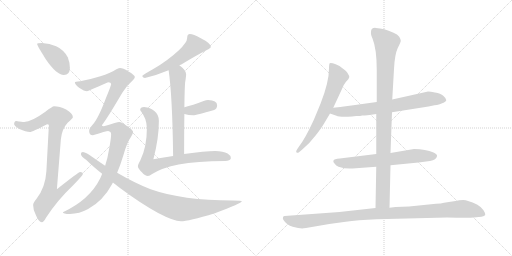
t = 0.00 s
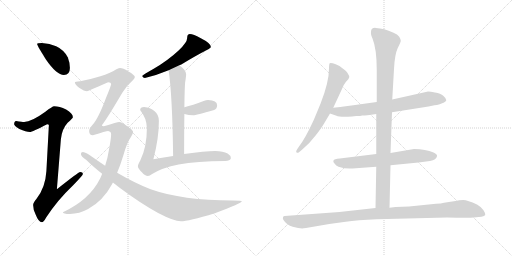
t = 2.25 s
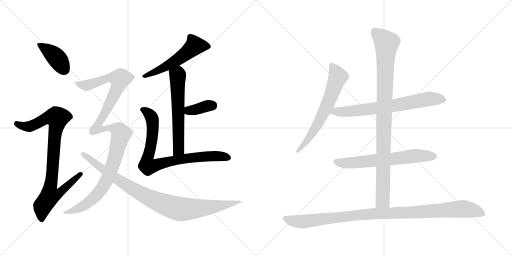
t = 4.51 s
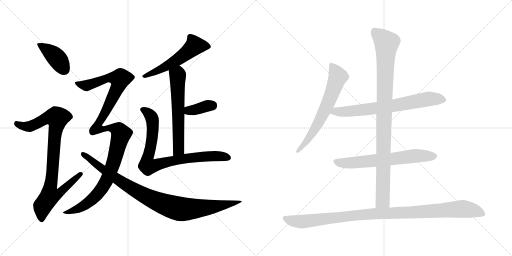
t = 6.76 s
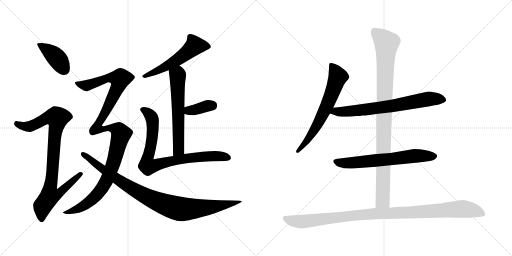
t = 9.02 s
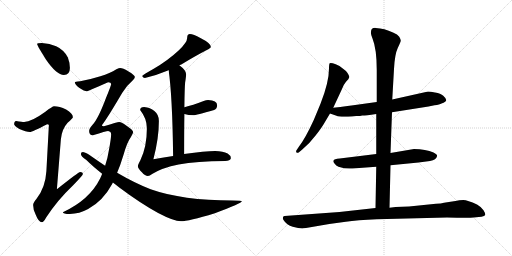
t = 11.27 s

The animated SVG that drew these frames (rendered in a browser with its animation timeline set to each time). Animation: 13 CSS @keyframes rules; one cycle of 11.27 s.

<svg version="1.1" viewBox="0 0 2048 1024" xmlns="http://www.w3.org/2000/svg">
  <g stroke="lightgray" stroke-dasharray="1,1" stroke-width="1" transform="scale(4, 4)">
    <line x1="0" y1="0" x2="256" y2="256"></line>
    <line x1="256" y1="0" x2="0" y2="256"></line>
    <line x1="128" y1="0" x2="128" y2="256"></line>
    <line x1="0" y1="128" x2="256" y2="128"></line>
    <line x1="256" y1="0" x2="512" y2="256"></line>
    <line x1="512" y1="0" x2="256" y2="256"></line>
    <line x1="384" y1="0" x2="384" y2="256"></line>
    <line x1="256" y1="128" x2="512" y2="128"></line>
  </g>
<g transform="scale(1, -1) translate(0, -850)">
   <style type="text/css">
    @keyframes keyframes0 {
      from {
       stroke: black;
       stroke-dashoffset: 404;
       stroke-width: 128;
       }
       57% {
       animation-timing-function: step-end;
       stroke: black;
       stroke-dashoffset: 0;
       stroke-width: 128;
       }
       to {
       stroke: black;
       stroke-width: 1024;
       }
       }
       #make-me-a-hanzi-animation-0 {
         animation: keyframes0 0.578776s both;
         animation-delay: 0.000000s;
         animation-timing-function: linear;
       }
    @keyframes keyframes1 {
      from {
       stroke: black;
       stroke-dashoffset: 915;
       stroke-width: 128;
       }
       75% {
       animation-timing-function: step-end;
       stroke: black;
       stroke-dashoffset: 0;
       stroke-width: 128;
       }
       to {
       stroke: black;
       stroke-width: 1024;
       }
       }
       #make-me-a-hanzi-animation-1 {
         animation: keyframes1 0.994629s both;
         animation-delay: 0.578776s;
         animation-timing-function: linear;
       }
    @keyframes keyframes2 {
      from {
       stroke: black;
       stroke-dashoffset: 553;
       stroke-width: 128;
       }
       64% {
       animation-timing-function: step-end;
       stroke: black;
       stroke-dashoffset: 0;
       stroke-width: 128;
       }
       to {
       stroke: black;
       stroke-width: 1024;
       }
       }
       #make-me-a-hanzi-animation-2 {
         animation: keyframes2 0.700033s both;
         animation-delay: 1.573405s;
         animation-timing-function: linear;
       }
    @keyframes keyframes3 {
      from {
       stroke: black;
       stroke-dashoffset: 610;
       stroke-width: 128;
       }
       67% {
       animation-timing-function: step-end;
       stroke: black;
       stroke-dashoffset: 0;
       stroke-width: 128;
       }
       to {
       stroke: black;
       stroke-width: 1024;
       }
       }
       #make-me-a-hanzi-animation-3 {
         animation: keyframes3 0.746419s both;
         animation-delay: 2.273438s;
         animation-timing-function: linear;
       }
    @keyframes keyframes4 {
      from {
       stroke: black;
       stroke-dashoffset: 365;
       stroke-width: 128;
       }
       54% {
       animation-timing-function: step-end;
       stroke: black;
       stroke-dashoffset: 0;
       stroke-width: 128;
       }
       to {
       stroke: black;
       stroke-width: 1024;
       }
       }
       #make-me-a-hanzi-animation-4 {
         animation: keyframes4 0.547038s both;
         animation-delay: 3.019857s;
         animation-timing-function: linear;
       }
    @keyframes keyframes5 {
      from {
       stroke: black;
       stroke-dashoffset: 824;
       stroke-width: 128;
       }
       73% {
       animation-timing-function: step-end;
       stroke: black;
       stroke-dashoffset: 0;
       stroke-width: 128;
       }
       to {
       stroke: black;
       stroke-width: 1024;
       }
       }
       #make-me-a-hanzi-animation-5 {
         animation: keyframes5 0.920573s both;
         animation-delay: 3.566895s;
         animation-timing-function: linear;
       }
    @keyframes keyframes6 {
      from {
       stroke: black;
       stroke-dashoffset: 1179;
       stroke-width: 128;
       }
       79% {
       animation-timing-function: step-end;
       stroke: black;
       stroke-dashoffset: 0;
       stroke-width: 128;
       }
       to {
       stroke: black;
       stroke-width: 1024;
       }
       }
       #make-me-a-hanzi-animation-6 {
         animation: keyframes6 1.209473s both;
         animation-delay: 4.487468s;
         animation-timing-function: linear;
       }
    @keyframes keyframes7 {
      from {
       stroke: black;
       stroke-dashoffset: 952;
       stroke-width: 128;
       }
       76% {
       animation-timing-function: step-end;
       stroke: black;
       stroke-dashoffset: 0;
       stroke-width: 128;
       }
       to {
       stroke: black;
       stroke-width: 1024;
       }
       }
       #make-me-a-hanzi-animation-7 {
         animation: keyframes7 1.024740s both;
         animation-delay: 5.696941s;
         animation-timing-function: linear;
       }
    @keyframes keyframes8 {
      from {
       stroke: black;
       stroke-dashoffset: 654;
       stroke-width: 128;
       }
       68% {
       animation-timing-function: step-end;
       stroke: black;
       stroke-dashoffset: 0;
       stroke-width: 128;
       }
       to {
       stroke: black;
       stroke-width: 1024;
       }
       }
       #make-me-a-hanzi-animation-8 {
         animation: keyframes8 0.782227s both;
         animation-delay: 6.721681s;
         animation-timing-function: linear;
       }
    @keyframes keyframes9 {
      from {
       stroke: black;
       stroke-dashoffset: 709;
       stroke-width: 128;
       }
       70% {
       animation-timing-function: step-end;
       stroke: black;
       stroke-dashoffset: 0;
       stroke-width: 128;
       }
       to {
       stroke: black;
       stroke-width: 1024;
       }
       }
       #make-me-a-hanzi-animation-9 {
         animation: keyframes9 0.826986s both;
         animation-delay: 7.503908s;
         animation-timing-function: linear;
       }
    @keyframes keyframes10 {
      from {
       stroke: black;
       stroke-dashoffset: 652;
       stroke-width: 128;
       }
       68% {
       animation-timing-function: step-end;
       stroke: black;
       stroke-dashoffset: 0;
       stroke-width: 128;
       }
       to {
       stroke: black;
       stroke-width: 1024;
       }
       }
       #make-me-a-hanzi-animation-10 {
         animation: keyframes10 0.780599s both;
         animation-delay: 8.330894s;
         animation-timing-function: linear;
       }
    @keyframes keyframes11 {
      from {
       stroke: black;
       stroke-dashoffset: 983;
       stroke-width: 128;
       }
       76% {
       animation-timing-function: step-end;
       stroke: black;
       stroke-dashoffset: 0;
       stroke-width: 128;
       }
       to {
       stroke: black;
       stroke-width: 1024;
       }
       }
       #make-me-a-hanzi-animation-11 {
         animation: keyframes11 1.049967s both;
         animation-delay: 9.111493s;
         animation-timing-function: linear;
       }
    @keyframes keyframes12 {
      from {
       stroke: black;
       stroke-dashoffset: 1057;
       stroke-width: 128;
       }
       77% {
       animation-timing-function: step-end;
       stroke: black;
       stroke-dashoffset: 0;
       stroke-width: 128;
       }
       to {
       stroke: black;
       stroke-width: 1024;
       }
       }
       #make-me-a-hanzi-animation-12 {
         animation: keyframes12 1.110189s both;
         animation-delay: 10.161460s;
         animation-timing-function: linear;
       }
</style>
<path d="M 167.5 678.5 Q 148.5 678.5 148.5 674.5 Q 148.5 668.5 184.5 611.5 Q 226.5 550.5 255.5 550.5 Q 279.5 550.5 279.5 578.5 Q 279.5 599.5 271.5 620.5 Q 255.5 651.5 224.5 665.5 Q 198.5 676.5 167.5 678.5 Z" fill="lightgray"></path> 
<path d="M 216.5 425.5 Q 209.5 425.5 181.5 403.5 Q 126.5 363.5 96.5 362.5 Q 89.5 362.5 64.5 366.5 Q 56.5 365.5 56.5 353.5 Q 56.5 347.5 77.5 334.5 Q 104.5 322.5 119.5 322.5 Q 128.5 322.5 188.5 353.5 Q 195.5 353.5 195.5 349.5 L 185.5 165.5 Q 181.5 99.5 145.5 54.5 Q 132.5 39.5 132.5 30.5 Q 132.5 11.5 142.5 -7.5 Q 154.5 -38.5 167.5 -38.5 Q 174.5 -38.5 184.5 -19.5 Q 228.5 48.5 293.5 110.5 Q 331.5 149.5 331.5 154.5 Q 331.5 162.5 320.5 162.5 Q 314.5 162.5 227.5 93.5 L 243.5 293.5 Q 247.5 334.5 270.5 359.5 Q 291.5 378.5 291.5 381.5 Q 291.5 396.5 264.5 412.5 Q 237.5 425.5 216.5 425.5 Z" fill="lightgray"></path> 
<path d="M 759.5 714.5 Q 754.5 714.5 750.5 709.5 Q 748.5 704.5 748.5 697.5 Q 748.5 681.5 715.5 649.5 Q 669.5 606.5 611.5 573.5 Q 577.5 554.5 568.5 546.5 Q 572.5 538.5 579.5 538.5 Q 629.5 550.5 674.5 569.5 L 717.5 589.5 Q 724.5 592.5 733.5 597.5 Q 784.5 628.5 825.5 649.5 Q 843.5 658.5 843.5 662.5 Q 843.5 677.5 801.5 698.5 Q 773.5 714.5 759.5 714.5 Z" fill="lightgray"></path> 
<path d="M 674.5 569.5 Q 689.5 467.5 692.5 226.5 C 692.5 196.5 736.5 204.5 736.5 234.5 Q 736.5 328.5 737.5 394.5 L 737.5 421.5 Q 738.5 500.5 740.5 520.5 Q 744.5 545.5 744.5 553.5 Q 744.5 569.5 718.5 588.5 L 717.5 589.5 C 694.5 608.5 670.5 599.5 674.5 569.5 Z" fill="lightgray"></path> 
<path d="M 737.5 394.5 Q 754.5 389.5 772.5 389.5 Q 783.5 389.5 856.5 410.5 Q 868.5 415.5 868.5 429.5 Q 868.5 449.5 832.5 450.5 Q 824.5 450.5 814.5 446.5 Q 770.5 429.5 737.5 421.5 C 708.5 414.5 708.5 402.5 737.5 394.5 Z" fill="lightgray"></path> 
<path d="M 692.5 226.5 Q 656.5 220.5 613.5 213.5 Q 635.5 296.5 635.5 366.5 Q 635.5 392.5 617.5 406.5 Q 601.5 420.5 576.5 422.5 Q 560.5 422.5 560.5 410.5 Q 587.5 376.5 587.5 337.5 Q 587.5 263.5 561.5 209.5 Q 551.5 191.5 551.5 185.5 Q 551.5 177.5 567.5 161.5 Q 580.5 146.5 591.5 146.5 Q 598.5 146.5 608.5 154.5 Q 648.5 179.5 714.5 192.5 Q 786.5 205.5 900.5 206.5 Q 920.5 206.5 923.5 217.5 Q 922.5 229.5 910.5 236.5 Q 892.5 246.5 860.5 246.5 Q 821.5 246.5 736.5 234.5 L 692.5 226.5 Z" fill="lightgray"></path> 
<path d="M 480.5 578.5 Q 476.5 578.5 465.5 573.5 Q 440.5 557.5 401.5 545.5 Q 360.5 532.5 320.5 525.5 Q 299.5 523.5 299.5 521.5 Q 299.5 512.5 316.5 499.5 Q 337.5 485.5 348.5 485.5 Q 349.5 485.5 432.5 521.5 Q 444.5 521.5 444.5 513.5 Q 444.5 508.5 423.5 457.5 Q 392.5 374.5 369.5 350.5 Q 356.5 336.5 356.5 326.5 Q 356.5 309.5 371.5 309.5 Q 425.5 326.5 432.5 326.5 Q 444.5 324.5 444.5 313.5 Q 444.5 296.5 435.5 249.5 Q 430.5 216.5 420.5 187.5 L 408.5 155.5 Q 405.5 146.5 400.5 136.5 Q 358.5 51.5 251.5 1.5 Q 251.5 -5.5 279.5 -5.5 Q 317.5 -4.5 352.5 14.5 Q 411.5 46.5 447.5 112.5 Q 448.5 115.5 451.5 120.5 L 468.5 159.5 Q 481.5 189.5 493.5 229.5 Q 508.5 282.5 522.5 300.5 Q 532.5 318.5 532.5 322.5 Q 532.5 330.5 507.5 346.5 Q 486.5 362.5 476.5 362.5 Q 470.5 362.5 415.5 345.5 Q 407.5 345.5 407.5 349.5 Q 430.5 379.5 488.5 478.5 Q 505.5 507.5 528.5 526.5 Q 539.5 536.5 539.5 542.5 Q 539.5 549.5 512.5 565.5 Q 491.5 578.5 480.5 578.5 Z" fill="lightgray"></path> 
<path d="M 420.5 187.5 Q 390.5 207.5 356.5 231.5 Q 338.5 242.5 331.5 242.5 Q 323.5 242.5 323.5 234.5 Q 323.5 225.5 345.5 210.5 Q 370.5 185.5 408.5 155.5 L 451.5 120.5 Q 463.5 111.5 478.5 99.5 Q 561.5 37.5 632.5 -1.5 Q 695.5 -34.5 723.5 -34.5 Q 752.5 -34.5 859.5 -2.5 Q 967.5 38.5 967.5 45.5 Q 967.5 48.5 930.5 48.5 Q 729.5 48.5 602.5 93.5 Q 538.5 118.5 468.5 159.5 L 420.5 187.5 Z" fill="lightgray"></path> 
<path d="M 1333.0 419.5 L 1367.0 492.5 Q 1373.0 510.5 1384.0 523.5 Q 1396.0 535.5 1397.0 541.5 Q 1398.0 546.5 1390.0 558.5 Q 1382.0 569.5 1371.0 576.5 Q 1364.0 585.5 1343.0 593.5 Q 1323.0 600.5 1319.0 597.5 Q 1316.0 594.5 1316.0 576.5 Q 1316.0 521.5 1282.0 435.5 L 1255.0 370.5 Q 1221.0 296.5 1196.0 264.5 L 1188.0 252.5 Q 1182.0 244.5 1186.0 240.5 Q 1190.0 236.5 1196.0 241.5 L 1209.0 252.5 Q 1240.0 278.5 1264.0 310.5 Q 1288.0 341.5 1298.0 359.5 L 1320.0 396.5 L 1333.0 419.5 Z" fill="lightgray"></path> 
<path d="M 1568.0 401.5 L 1714.0 424.5 L 1738.0 429.5 Q 1759.0 431.5 1766.0 436.5 Q 1785.0 443.5 1785.0 450.5 Q 1784.0 457.5 1773.0 467.5 Q 1763.0 476.5 1740.0 480.5 Q 1717.0 484.5 1708.0 483.5 L 1569.0 452.5 L 1507.0 442.5 L 1406.0 428.5 Q 1396.0 426.5 1333.0 419.5 C 1303.0 416.5 1292.0 406.5 1320.0 396.5 L 1346.0 387.5 Q 1357.0 381.5 1408.0 384.5 L 1425.0 386.5 Q 1443.0 386.5 1449.0 388.5 Q 1455.0 387.5 1505.0 394.5 L 1568.0 401.5 Z" fill="lightgray"></path> 
<path d="M 1562.0 189.5 L 1674.0 200.5 L 1720.0 206.5 Q 1746.0 211.5 1748.0 225.5 Q 1751.0 231.5 1734.0 240.5 Q 1703.0 254.5 1656.0 254.5 L 1562.0 238.5 L 1505.0 234.5 L 1359.0 216.5 Q 1336.0 215.5 1334.0 208.5 Q 1331.0 203.5 1338.0 196.5 Q 1344.0 187.5 1354.0 183.5 Q 1384.0 173.5 1410.0 176.5 L 1505.0 183.5 L 1562.0 189.5 Z" fill="lightgray"></path> 
<path d="M 1558.0 19.5 L 1562.0 189.5 L 1562.0 238.5 L 1568.0 401.5 L 1569.0 452.5 L 1576.0 574.5 Q 1579.0 633.5 1591.0 658.5 Q 1604.0 683.5 1603.0 688.5 Q 1603.0 692.5 1597.0 703.5 Q 1591.0 713.5 1572.0 720.5 Q 1537.0 737.5 1503.0 738.5 Q 1484.0 739.5 1484.0 722.5 Q 1482.0 714.5 1490.0 696.5 Q 1507.0 654.5 1507.0 570.5 L 1507.0 442.5 L 1505.0 394.5 L 1505.0 234.5 L 1505.0 183.5 L 1502.0 18.5 C 1501.0 -11.5 1557.0 -10.5 1558.0 19.5 Z" fill="lightgray"></path> 
<path d="M 1224.0 -61.5 L 1317.0 -45.5 L 1383.0 -36.5 Q 1428.0 -29.5 1507.0 -26.5 L 1788.0 -19.5 Q 1879.0 -21.5 1894.0 -19.5 L 1926.0 -16.5 Q 1938.0 -14.5 1941.0 -9.5 Q 1942.0 -2.5 1934.0 9.5 Q 1927.0 21.5 1908.0 32.5 Q 1870.0 50.5 1853.0 50.5 Q 1837.0 50.5 1822.0 46.5 L 1776.0 39.5 Q 1765.0 36.5 1744.0 35.5 L 1636.0 24.5 L 1582.0 22.5 L 1558.0 19.5 L 1502.0 18.5 L 1358.0 2.5 L 1138.0 -13.5 Q 1134.0 -13.5 1132.0 -18.5 Q 1130.0 -24.5 1134.0 -29.5 Q 1147.0 -50.5 1171.0 -56.5 Q 1195.0 -63.5 1209.0 -63.5 Q 1213.0 -61.5 1224.0 -61.5 Z" fill="lightgray"></path> 
      <clipPath id="make-me-a-hanzi-clip-0">
      <path d="M 167.5 678.5 Q 148.5 678.5 148.5 674.5 Q 148.5 668.5 184.5 611.5 Q 226.5 550.5 255.5 550.5 Q 279.5 550.5 279.5 578.5 Q 279.5 599.5 271.5 620.5 Q 255.5 651.5 224.5 665.5 Q 198.5 676.5 167.5 678.5 Z" fill="lightgray"></path>
      </clipPath>
      <path clip-path="url(#make-me-a-hanzi-clip-0)" d="M 152.5 673.5 L 213.5 631.5 L 257.5 571.5 " fill="none" id="make-me-a-hanzi-animation-0" stroke-dasharray="276 552" stroke-linecap="round"></path>

      <clipPath id="make-me-a-hanzi-clip-1">
      <path d="M 216.5 425.5 Q 209.5 425.5 181.5 403.5 Q 126.5 363.5 96.5 362.5 Q 89.5 362.5 64.5 366.5 Q 56.5 365.5 56.5 353.5 Q 56.5 347.5 77.5 334.5 Q 104.5 322.5 119.5 322.5 Q 128.5 322.5 188.5 353.5 Q 195.5 353.5 195.5 349.5 L 185.5 165.5 Q 181.5 99.5 145.5 54.5 Q 132.5 39.5 132.5 30.5 Q 132.5 11.5 142.5 -7.5 Q 154.5 -38.5 167.5 -38.5 Q 174.5 -38.5 184.5 -19.5 Q 228.5 48.5 293.5 110.5 Q 331.5 149.5 331.5 154.5 Q 331.5 162.5 320.5 162.5 Q 314.5 162.5 227.5 93.5 L 243.5 293.5 Q 247.5 334.5 270.5 359.5 Q 291.5 378.5 291.5 381.5 Q 291.5 396.5 264.5 412.5 Q 237.5 425.5 216.5 425.5 Z" fill="lightgray"></path>
      </clipPath>
      <path clip-path="url(#make-me-a-hanzi-clip-1)" d="M 67.5 355.5 L 92.5 345.5 L 117.5 344.5 L 185.5 378.5 L 229.5 378.5 L 201.5 103.5 L 238.5 100.5 L 246.5 90.5 L 228.5 71.5 L 198.5 66.5 L 170.5 26.5 L 166.5 -28.5 " fill="none" id="make-me-a-hanzi-animation-1" stroke-dasharray="787 1574" stroke-linecap="round"></path>

      <clipPath id="make-me-a-hanzi-clip-2">
      <path d="M 759.5 714.5 Q 754.5 714.5 750.5 709.5 Q 748.5 704.5 748.5 697.5 Q 748.5 681.5 715.5 649.5 Q 669.5 606.5 611.5 573.5 Q 577.5 554.5 568.5 546.5 Q 572.5 538.5 579.5 538.5 Q 629.5 550.5 674.5 569.5 L 717.5 589.5 Q 724.5 592.5 733.5 597.5 Q 784.5 628.5 825.5 649.5 Q 843.5 658.5 843.5 662.5 Q 843.5 677.5 801.5 698.5 Q 773.5 714.5 759.5 714.5 Z" fill="lightgray"></path>
      </clipPath>
      <path clip-path="url(#make-me-a-hanzi-clip-2)" d="M 836.5 664.5 L 778.5 667.5 L 687.5 597.5 L 575.5 544.5 " fill="none" id="make-me-a-hanzi-animation-2" stroke-dasharray="425 850" stroke-linecap="round"></path>

      <clipPath id="make-me-a-hanzi-clip-3">
      <path d="M 674.5 569.5 Q 689.5 467.5 692.5 226.5 C 692.5 196.5 736.5 204.5 736.5 234.5 Q 736.5 328.5 737.5 394.5 L 737.5 421.5 Q 738.5 500.5 740.5 520.5 Q 744.5 545.5 744.5 553.5 Q 744.5 569.5 718.5 588.5 L 717.5 589.5 C 694.5 608.5 670.5 599.5 674.5 569.5 Z" fill="lightgray"></path>
      </clipPath>
      <path clip-path="url(#make-me-a-hanzi-clip-3)" d="M 711.5 582.5 L 716.5 571.5 L 710.5 550.5 L 714.5 252.5 L 698.5 237.5 " fill="none" id="make-me-a-hanzi-animation-3" stroke-dasharray="482 964" stroke-linecap="round"></path>

      <clipPath id="make-me-a-hanzi-clip-4">
      <path d="M 737.5 394.5 Q 754.5 389.5 772.5 389.5 Q 783.5 389.5 856.5 410.5 Q 868.5 415.5 868.5 429.5 Q 868.5 449.5 832.5 450.5 Q 824.5 450.5 814.5 446.5 Q 770.5 429.5 737.5 421.5 C 708.5 414.5 708.5 402.5 737.5 394.5 Z" fill="lightgray"></path>
      </clipPath>
      <path clip-path="url(#make-me-a-hanzi-clip-4)" d="M 745.5 401.5 L 754.5 408.5 L 849.5 429.5 " fill="none" id="make-me-a-hanzi-animation-4" stroke-dasharray="237 474" stroke-linecap="round"></path>

      <clipPath id="make-me-a-hanzi-clip-5">
      <path d="M 692.5 226.5 Q 656.5 220.5 613.5 213.5 Q 635.5 296.5 635.5 366.5 Q 635.5 392.5 617.5 406.5 Q 601.5 420.5 576.5 422.5 Q 560.5 422.5 560.5 410.5 Q 587.5 376.5 587.5 337.5 Q 587.5 263.5 561.5 209.5 Q 551.5 191.5 551.5 185.5 Q 551.5 177.5 567.5 161.5 Q 580.5 146.5 591.5 146.5 Q 598.5 146.5 608.5 154.5 Q 648.5 179.5 714.5 192.5 Q 786.5 205.5 900.5 206.5 Q 920.5 206.5 923.5 217.5 Q 922.5 229.5 910.5 236.5 Q 892.5 246.5 860.5 246.5 Q 821.5 246.5 736.5 234.5 L 692.5 226.5 Z" fill="lightgray"></path>
      </clipPath>
      <path clip-path="url(#make-me-a-hanzi-clip-5)" d="M 573.5 410.5 L 599.5 392.5 L 609.5 371.5 L 609.5 303.5 L 587.5 205.5 L 592.5 185.5 L 749.5 218.5 L 845.5 226.5 L 912.5 219.5 " fill="none" id="make-me-a-hanzi-animation-5" stroke-dasharray="696 1392" stroke-linecap="round"></path>

      <clipPath id="make-me-a-hanzi-clip-6">
      <path d="M 480.5 578.5 Q 476.5 578.5 465.5 573.5 Q 440.5 557.5 401.5 545.5 Q 360.5 532.5 320.5 525.5 Q 299.5 523.5 299.5 521.5 Q 299.5 512.5 316.5 499.5 Q 337.5 485.5 348.5 485.5 Q 349.5 485.5 432.5 521.5 Q 444.5 521.5 444.5 513.5 Q 444.5 508.5 423.5 457.5 Q 392.5 374.5 369.5 350.5 Q 356.5 336.5 356.5 326.5 Q 356.5 309.5 371.5 309.5 Q 425.5 326.5 432.5 326.5 Q 444.5 324.5 444.5 313.5 Q 444.5 296.5 435.5 249.5 Q 430.5 216.5 420.5 187.5 L 408.5 155.5 Q 405.5 146.5 400.5 136.5 Q 358.5 51.5 251.5 1.5 Q 251.5 -5.5 279.5 -5.5 Q 317.5 -4.5 352.5 14.5 Q 411.5 46.5 447.5 112.5 Q 448.5 115.5 451.5 120.5 L 468.5 159.5 Q 481.5 189.5 493.5 229.5 Q 508.5 282.5 522.5 300.5 Q 532.5 318.5 532.5 322.5 Q 532.5 330.5 507.5 346.5 Q 486.5 362.5 476.5 362.5 Q 470.5 362.5 415.5 345.5 Q 407.5 345.5 407.5 349.5 Q 430.5 379.5 488.5 478.5 Q 505.5 507.5 528.5 526.5 Q 539.5 536.5 539.5 542.5 Q 539.5 549.5 512.5 565.5 Q 491.5 578.5 480.5 578.5 Z" fill="lightgray"></path>
      </clipPath>
      <path clip-path="url(#make-me-a-hanzi-clip-6)" d="M 304.5 517.5 L 346.5 508.5 L 429.5 538.5 L 479.5 534.5 L 470.5 499.5 L 388.5 338.5 L 417.5 333.5 L 430.5 341.5 L 454.5 338.5 L 475.5 327.5 L 484.5 314.5 L 446.5 176.5 L 420.5 117.5 L 397.5 82.5 L 369.5 53.5 L 324.5 21.5 L 269.5 -1.5 L 259.5 5.5 " fill="none" id="make-me-a-hanzi-animation-6" stroke-dasharray="1051 2102" stroke-linecap="round"></path>

      <clipPath id="make-me-a-hanzi-clip-7">
      <path d="M 420.5 187.5 Q 390.5 207.5 356.5 231.5 Q 338.5 242.5 331.5 242.5 Q 323.5 242.5 323.5 234.5 Q 323.5 225.5 345.5 210.5 Q 370.5 185.5 408.5 155.5 L 451.5 120.5 Q 463.5 111.5 478.5 99.5 Q 561.5 37.5 632.5 -1.5 Q 695.5 -34.5 723.5 -34.5 Q 752.5 -34.5 859.5 -2.5 Q 967.5 38.5 967.5 45.5 Q 967.5 48.5 930.5 48.5 Q 729.5 48.5 602.5 93.5 Q 538.5 118.5 468.5 159.5 L 420.5 187.5 Z" fill="lightgray"></path>
      </clipPath>
      <path clip-path="url(#make-me-a-hanzi-clip-7)" d="M 332.5 233.5 L 513.5 104.5 L 583.5 65.5 L 702.5 18.5 L 737.5 13.5 L 840.5 20.5 L 965.5 45.5 " fill="none" id="make-me-a-hanzi-animation-7" stroke-dasharray="824 1648" stroke-linecap="round"></path>

      <clipPath id="make-me-a-hanzi-clip-8">
      <path d="M 1333.0 419.5 L 1367.0 492.5 Q 1373.0 510.5 1384.0 523.5 Q 1396.0 535.5 1397.0 541.5 Q 1398.0 546.5 1390.0 558.5 Q 1382.0 569.5 1371.0 576.5 Q 1364.0 585.5 1343.0 593.5 Q 1323.0 600.5 1319.0 597.5 Q 1316.0 594.5 1316.0 576.5 Q 1316.0 521.5 1282.0 435.5 L 1255.0 370.5 Q 1221.0 296.5 1196.0 264.5 L 1188.0 252.5 Q 1182.0 244.5 1186.0 240.5 Q 1190.0 236.5 1196.0 241.5 L 1209.0 252.5 Q 1240.0 278.5 1264.0 310.5 Q 1288.0 341.5 1298.0 359.5 L 1320.0 396.5 L 1333.0 419.5 Z" fill="lightgray"></path>
      </clipPath>
      <path clip-path="url(#make-me-a-hanzi-clip-8)" d="M 1323.0 592.5 L 1345.0 560.5 L 1351.0 540.5 L 1327.0 474.5 L 1265.0 342.5 L 1220.0 276.5 L 1191.0 245.5 " fill="none" id="make-me-a-hanzi-animation-8" stroke-dasharray="526 1052" stroke-linecap="round"></path>

      <clipPath id="make-me-a-hanzi-clip-9">
      <path d="M 1568.0 401.5 L 1714.0 424.5 L 1738.0 429.5 Q 1759.0 431.5 1766.0 436.5 Q 1785.0 443.5 1785.0 450.5 Q 1784.0 457.5 1773.0 467.5 Q 1763.0 476.5 1740.0 480.5 Q 1717.0 484.5 1708.0 483.5 L 1569.0 452.5 L 1507.0 442.5 L 1406.0 428.5 Q 1396.0 426.5 1333.0 419.5 C 1303.0 416.5 1292.0 406.5 1320.0 396.5 L 1346.0 387.5 Q 1357.0 381.5 1408.0 384.5 L 1425.0 386.5 Q 1443.0 386.5 1449.0 388.5 Q 1455.0 387.5 1505.0 394.5 L 1568.0 401.5 Z" fill="lightgray"></path>
      </clipPath>
      <path clip-path="url(#make-me-a-hanzi-clip-9)" d="M 1328.0 399.5 L 1344.0 405.5 L 1396.0 403.5 L 1571.0 426.5 L 1712.0 454.5 L 1776.0 451.5 " fill="none" id="make-me-a-hanzi-animation-9" stroke-dasharray="581 1162" stroke-linecap="round"></path>

      <clipPath id="make-me-a-hanzi-clip-10">
      <path d="M 1562.0 189.5 L 1674.0 200.5 L 1720.0 206.5 Q 1746.0 211.5 1748.0 225.5 Q 1751.0 231.5 1734.0 240.5 Q 1703.0 254.5 1656.0 254.5 L 1562.0 238.5 L 1505.0 234.5 L 1359.0 216.5 Q 1336.0 215.5 1334.0 208.5 Q 1331.0 203.5 1338.0 196.5 Q 1344.0 187.5 1354.0 183.5 Q 1384.0 173.5 1410.0 176.5 L 1505.0 183.5 L 1562.0 189.5 Z" fill="lightgray"></path>
      </clipPath>
      <path clip-path="url(#make-me-a-hanzi-clip-10)" d="M 1343.0 204.5 L 1391.0 197.5 L 1664.0 227.5 L 1737.0 225.5 " fill="none" id="make-me-a-hanzi-animation-10" stroke-dasharray="524 1048" stroke-linecap="round"></path>

      <clipPath id="make-me-a-hanzi-clip-11">
      <path d="M 1558.0 19.5 L 1562.0 189.5 L 1562.0 238.5 L 1568.0 401.5 L 1569.0 452.5 L 1576.0 574.5 Q 1579.0 633.5 1591.0 658.5 Q 1604.0 683.5 1603.0 688.5 Q 1603.0 692.5 1597.0 703.5 Q 1591.0 713.5 1572.0 720.5 Q 1537.0 737.5 1503.0 738.5 Q 1484.0 739.5 1484.0 722.5 Q 1482.0 714.5 1490.0 696.5 Q 1507.0 654.5 1507.0 570.5 L 1507.0 442.5 L 1505.0 394.5 L 1505.0 234.5 L 1505.0 183.5 L 1502.0 18.5 C 1501.0 -11.5 1557.0 -10.5 1558.0 19.5 Z" fill="lightgray"></path>
      </clipPath>
      <path clip-path="url(#make-me-a-hanzi-clip-11)" d="M 1499.0 723.5 L 1546.0 678.5 L 1531.0 47.5 L 1509.0 25.5 " fill="none" id="make-me-a-hanzi-animation-11" stroke-dasharray="855 1710" stroke-linecap="round"></path>

      <clipPath id="make-me-a-hanzi-clip-12">
      <path d="M 1224.0 -61.5 L 1317.0 -45.5 L 1383.0 -36.5 Q 1428.0 -29.5 1507.0 -26.5 L 1788.0 -19.5 Q 1879.0 -21.5 1894.0 -19.5 L 1926.0 -16.5 Q 1938.0 -14.5 1941.0 -9.5 Q 1942.0 -2.5 1934.0 9.5 Q 1927.0 21.5 1908.0 32.5 Q 1870.0 50.5 1853.0 50.5 Q 1837.0 50.5 1822.0 46.5 L 1776.0 39.5 Q 1765.0 36.5 1744.0 35.5 L 1636.0 24.5 L 1582.0 22.5 L 1558.0 19.5 L 1502.0 18.5 L 1358.0 2.5 L 1138.0 -13.5 Q 1134.0 -13.5 1132.0 -18.5 Q 1130.0 -24.5 1134.0 -29.5 Q 1147.0 -50.5 1171.0 -56.5 Q 1195.0 -63.5 1209.0 -63.5 Q 1213.0 -61.5 1224.0 -61.5 Z" fill="lightgray"></path>
      </clipPath>
      <path clip-path="url(#make-me-a-hanzi-clip-12)" d="M 1141.0 -22.5 L 1161.0 -31.5 L 1206.0 -36.5 L 1454.0 -7.5 L 1847.0 15.5 L 1897.0 7.5 L 1934.0 -6.5 " fill="none" id="make-me-a-hanzi-animation-12" stroke-dasharray="929 1858" stroke-linecap="round"></path>

</g>
</svg>
